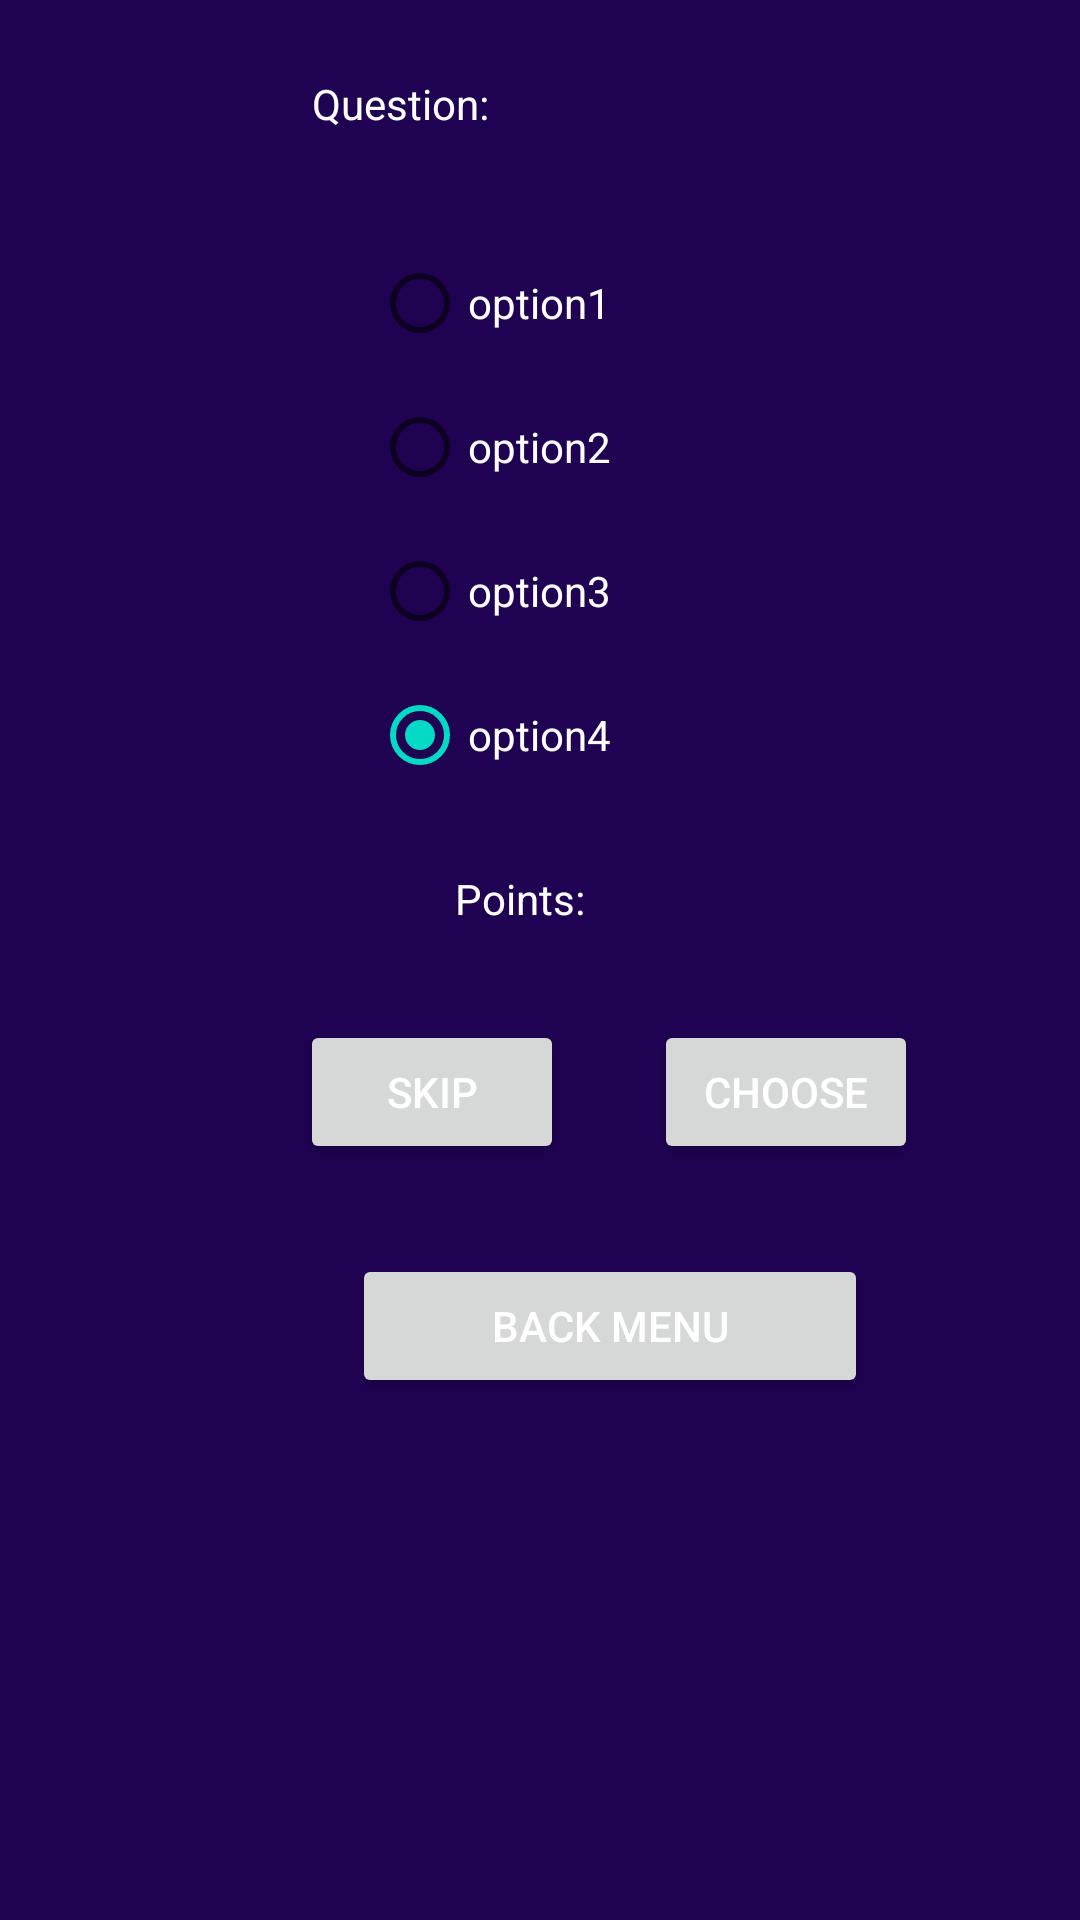

Layout XML and referenced resources for this Android screen:
<!-- AndroidManifest.xml: application theme Theme.AppToLearn -->
<!-- res/layout/game_curiosity.xml -->
<?xml version="1.0" encoding="utf-8"?>
<androidx.constraintlayout.widget.ConstraintLayout xmlns:android="http://schemas.android.com/apk/res/android"
    xmlns:app="http://schemas.android.com/apk/res-auto"
    xmlns:tools="http://schemas.android.com/tools"
    android:layout_width="match_parent"
    android:layout_height="match_parent"
    android:clickable="true"
    android:focusable="true"
    android:background="#1F0251"
    tools:context=".curiosityGame.CuriosityGameFragment">

    <Button
        android:id="@+id/button_back"
        android:layout_width="172dp"
        android:layout_height="0dp"
        android:layout_marginTop="30dp"
        android:text="Back menu"
        android:textColor="@color/white"
        app:layout_constraintEnd_toEndOf="@+id/button_choose"
        app:layout_constraintHorizontal_bias="0.508"
        app:layout_constraintStart_toStartOf="@+id/button_skip"
        app:layout_constraintTop_toBottomOf="@+id/button_skip" />

    <Button
        android:id="@+id/button_choose"
        android:layout_width="wrap_content"
        android:layout_height="wrap_content"
        android:layout_marginStart="30dp"
        android:text="Choose"
        android:textColor="@color/white"
        app:layout_constraintBottom_toBottomOf="@+id/button_skip"
        app:layout_constraintStart_toEndOf="@+id/button_skip"
        app:layout_constraintTop_toTopOf="@+id/button_skip"
        app:layout_constraintVertical_bias="0.0" />

    <Button
        android:id="@+id/button_skip"
        android:layout_width="wrap_content"
        android:layout_height="wrap_content"
        android:layout_marginStart="100dp"
        android:layout_marginTop="28dp"
        android:text="Skip"
        android:textColor="@color/white"
        app:layout_constraintStart_toStartOf="parent"
        app:layout_constraintTop_toBottomOf="@+id/pointText" />

    <RadioGroup
        android:id="@+id/radioGroup"
        android:layout_width="168dp"
        android:layout_height="193dp"
        android:layout_marginTop="20dp"
        android:orientation="vertical"
        app:layout_constraintEnd_toEndOf="@+id/questionText"
        app:layout_constraintHorizontal_bias="0.625"
        app:layout_constraintStart_toStartOf="@+id/questionText"
        app:layout_constraintTop_toBottomOf="@+id/questionText">

        <RadioButton
            android:id="@+id/option1"
            android:layout_width="wrap_content"
            android:layout_height="wrap_content"
            android:checked="true"
            android:text="option1"
            android:textColor="@color/white"/>

        <RadioButton
            android:id="@+id/option2"
            android:layout_width="wrap_content"
            android:layout_height="wrap_content"
            android:checked="true"
            android:text="option2"
            android:textColor="@color/white"/>

        <RadioButton
            android:id="@+id/option3"
            android:layout_width="wrap_content"
            android:layout_height="wrap_content"
            android:checked="true"
            android:text="option3"
            android:textColor="@color/white"/>

        <RadioButton
            android:id="@+id/option4"
            android:layout_width="wrap_content"
            android:layout_height="wrap_content"
            android:checked="true"
            android:text="option4"
            android:textColor="@color/white"/>


    </RadioGroup>

    <TextView
        android:id="@+id/questionText"
        android:layout_width="200dp"
        android:layout_height="32dp"
        android:layout_marginStart="104dp"
        android:layout_marginTop="25dp"
        android:text="Question:"
        android:textColor="@color/white"
        app:layout_constraintStart_toStartOf="parent"
        app:layout_constraintTop_toTopOf="parent" />

    <TextView
        android:id="@+id/pointText"
        android:layout_width="113dp"
        android:layout_height="22dp"
        android:layout_marginTop="20dp"
        android:text="Points:"
        android:textColor="@color/white"
        app:layout_constraintEnd_toEndOf="@+id/radioGroup"
        app:layout_constraintStart_toStartOf="@+id/radioGroup"
        app:layout_constraintTop_toBottomOf="@+id/radioGroup" />


</androidx.constraintlayout.widget.ConstraintLayout>
<!-- resources referenced by this layout -->
<resources>
  <style name="Theme.AppToLearn" parent="Theme.MaterialComponents.DayNight.DarkActionBar">
          
          <item name="colorPrimary">@color/purple_500</item>
          <item name="colorPrimaryVariant">@color/purple_700</item>
          <item name="colorOnPrimary">@color/white</item>
          
          <item name="colorSecondary">@color/teal_200</item>
          <item name="colorSecondaryVariant">@color/teal_700</item>
          <item name="colorOnSecondary">@color/black</item>
          
          <item name="android:statusBarColor" tools:targetApi="l">?attr/colorPrimaryVariant</item>
          
      </style>
  <!-- not gathered from this repository: default colours our renderer supplied (Android Studio template values) -->
  <color name="purple_500">#FF6200EE</color>
  <color name="purple_700">#FF3700B3</color>
  <color name="teal_200">#FF03DAC5</color>
  <color name="teal_700">#FF018786</color>
  <color name="black">#FF000000</color>
  <color name="white">#FFFFFFFF</color>
</resources>
